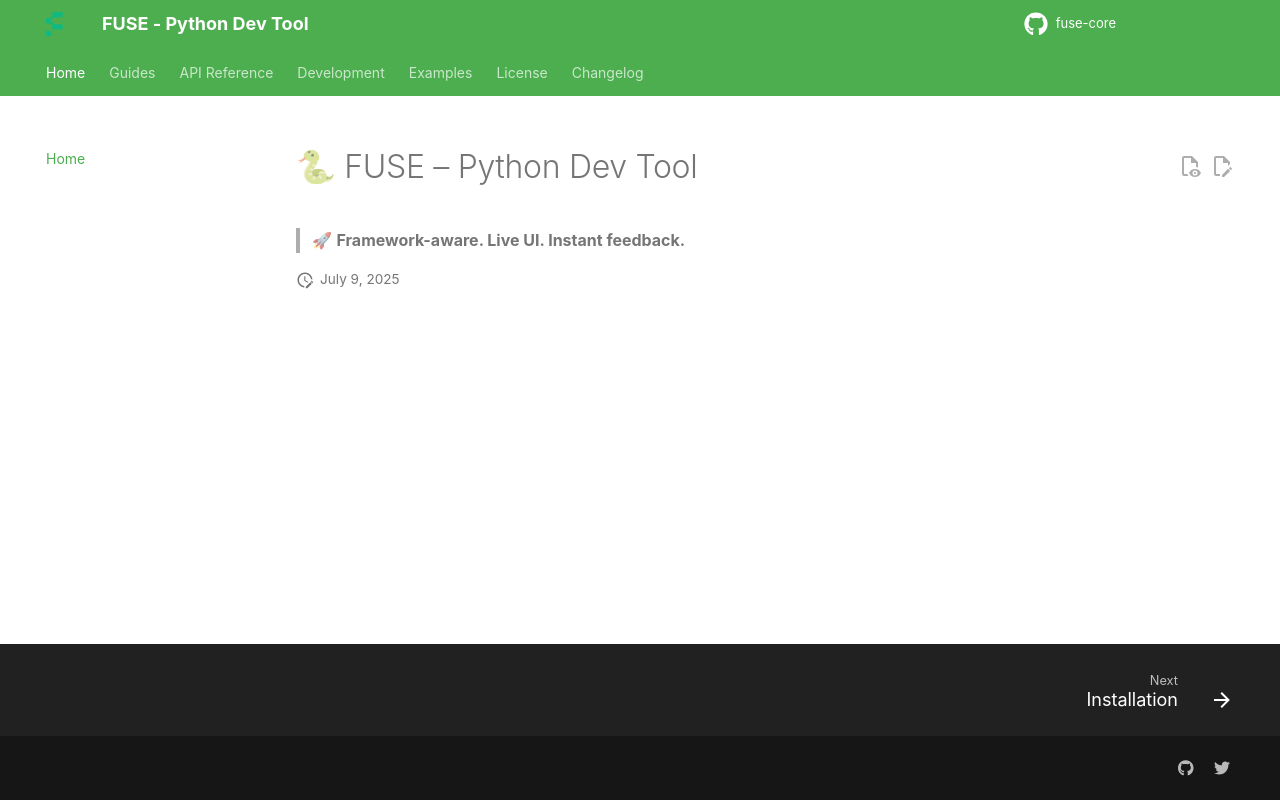

repository: lyznne/FUSE-python-dev-tool- · page: index.html · generator: mkdocs

# 🐍 FUSE – Python Dev Tool

> 🚀 **Framework-aware. Live UI. Instant feedback.**
